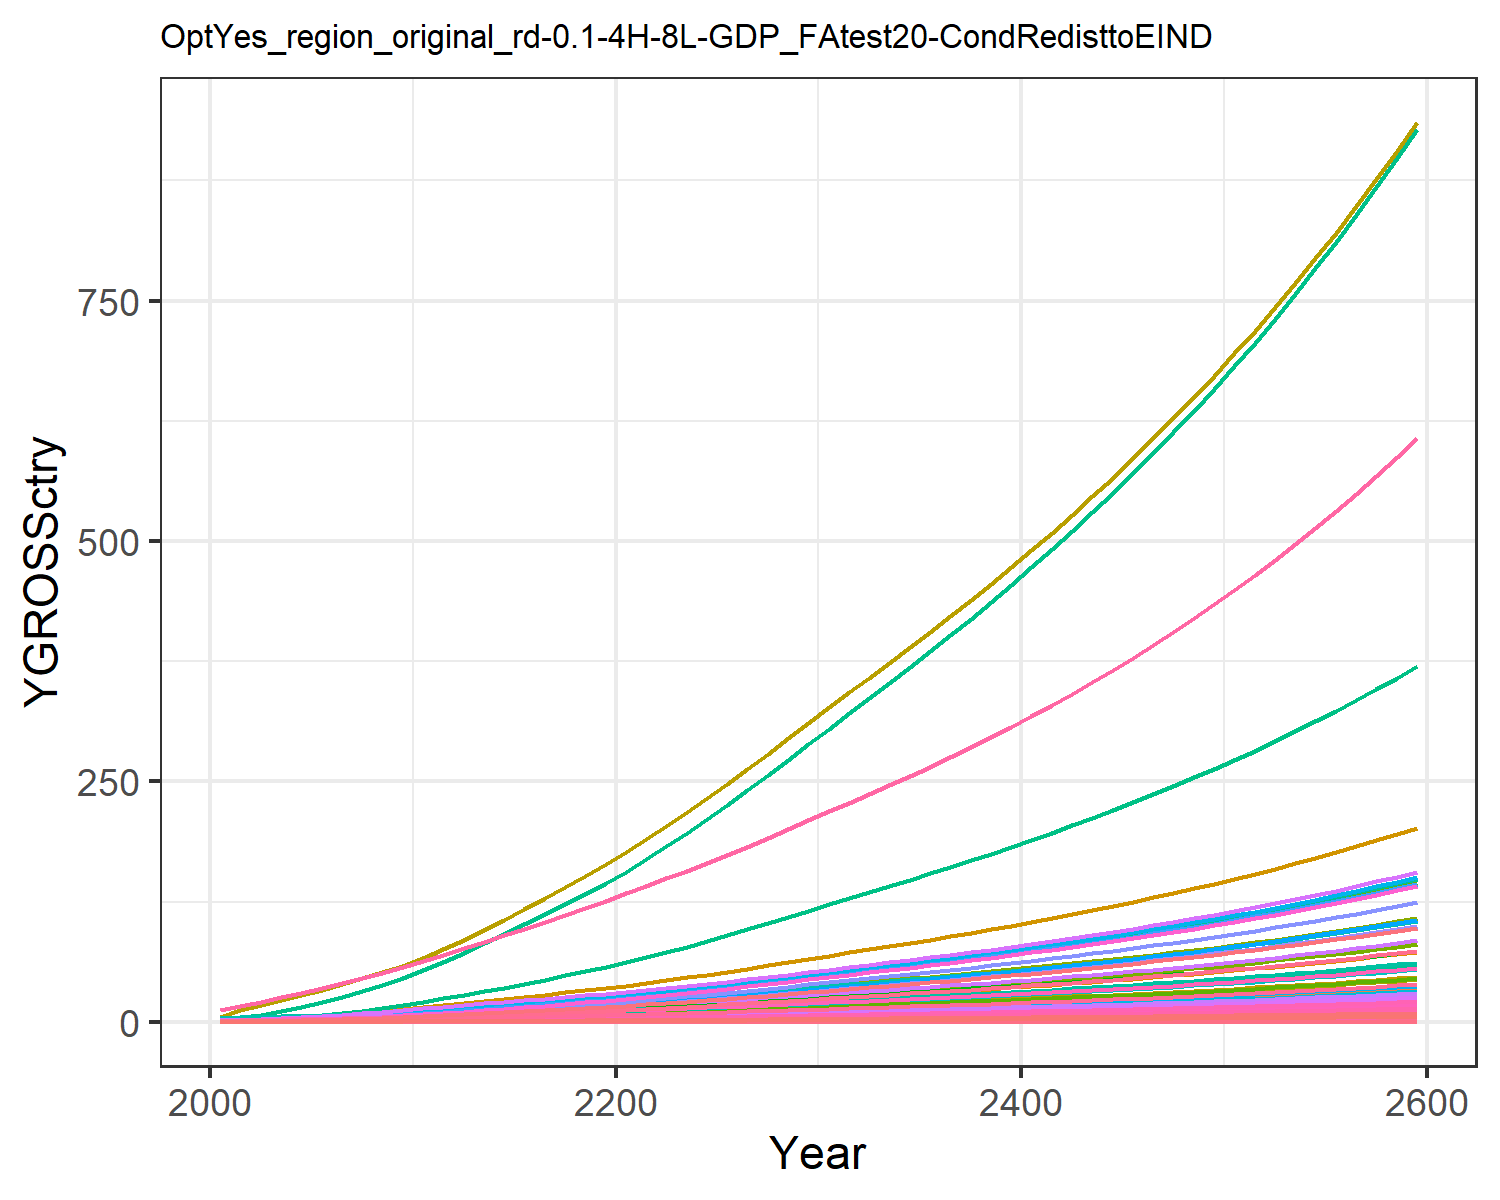

Source data for this figure (header and first rows):
0.018853978838997754, 0.040301129071862236, 0.010165438669766262, 0.3774099139141289, 0.40590282489173, 0.007751571851760122, 0.758082013299218, 0.25854341897928435, 0.047249844955456276, 0.0016238636003148837, 0.30657560419750846, 0.005170565761527711, 0.007279429204794612, 0.17141677304335884, 0.04055560391474781, 0.0386163103833662, 0.005330680504817779, 0.01259484903556952, 0.049157951262641504, 0.0014122981217094073, 0.03701780782792776, 1.4392407695780718, 0.0023445815536652474, 0.009093611893641846
0.03008, 0.07613, 0.01377, 0.6254, 0.6337, 0.0105, 1.005, 0.325, 0.06398, 0.003068, 0.3854, 0.009768, 0.01375, 0.2735, 0.05492, 0.06399, 0.008323, 0.01705, 0.06656, 0.002205, 0.0578, 2.247, 0.003661, 0.01451
0.04989, 0.1352, 0.01934, 0.9504, 0.9221, 0.01475, 1.295, 0.4127, 0.0899, 0.005446, 0.4894, 0.01734, 0.02441, 0.4536, 0.07716, 0.09724, 0.01211, 0.02396, 0.09353, 0.003208, 0.0841, 3.27, 0.005326, 0.02406
0.07666, 0.2214, 0.02556, 1.345, 1.257, 0.01949, 1.584, 0.5007, 0.1188, 0.00892, 0.5938, 0.0284, 0.03999, 0.697, 0.102, 0.1376, 0.01651, 0.03167, 0.1236, 0.004373, 0.1146, 4.456, 0.00726, 0.03697
0.1108, 0.3403, 0.03246, 1.805, 1.624, 0.02475, 1.86, 0.5896, 0.1509, 0.01371, 0.6991, 0.04366, 0.06146, 1.007, 0.1295, 0.1847, 0.02132, 0.04021, 0.157, 0.005649, 0.1481, 5.757, 0.009379, 0.05345
0.1501, 0.4811, 0.03984, 2.29, 2.001, 0.03038, 2.11, 0.6747, 0.1852, 0.01939, 0.8, 0.06173, 0.0869, 1.365, 0.1589, 0.2343, 0.02628, 0.04936, 0.1927, 0.006963, 0.1825, 7.096, 0.01156, 0.07241
0.1947, 0.6412, 0.04777, 2.813, 2.401, 0.03643, 2.339, 0.7568, 0.222, 0.02583, 0.8975, 0.08226, 0.1158, 1.77, 0.1906, 0.2878, 0.03154, 0.05919, 0.231, 0.008355, 0.219, 8.515, 0.01387, 0.09392
0.2469, 0.8354, 0.05622, 3.404, 2.834, 0.04287, 2.568, 0.8395, 0.2613, 0.03366, 0.9955, 0.1072, 0.1509, 2.245, 0.2243, 0.3483, 0.03722, 0.06965, 0.2718, 0.009862, 0.2585, 10.05, 0.01637, 0.1191
0.307, 1.067, 0.0651, 4.071, 3.299, 0.04964, 2.798, 0.9225, 0.3026, 0.043, 1.094, 0.1369, 0.1928, 2.791, 0.2597, 0.4165, 0.04332, 0.08066, 0.3148, 0.01148, 0.3008, 11.7, 0.01905, 0.1481
0.3752, 1.34, 0.07434, 4.817, 3.793, 0.05669, 3.027, 1.006, 0.3455, 0.054, 1.193, 0.1719, 0.2421, 3.412, 0.2966, 0.4929, 0.04982, 0.09211, 0.3595, 0.0132, 0.3459, 13.45, 0.02191, 0.181
0.4479, 1.612, 0.08526, 5.522, 4.32, 0.06501, 3.306, 1.105, 0.3963, 0.06495, 1.311, 0.2068, 0.2912, 4.072, 0.3401, 0.565, 0.05673, 0.1056, 0.4123, 0.01503, 0.394, 15.32, 0.02495, 0.216
0.5241, 1.862, 0.09825, 6.129, 4.872, 0.07492, 3.643, 1.223, 0.4567, 0.07504, 1.45, 0.2389, 0.3364, 4.765, 0.392, 0.6271, 0.06398, 0.1217, 0.4751, 0.01695, 0.4443, 17.28, 0.02814, 0.2528
0.6013, 2.12, 0.1126, 6.805, 5.484, 0.0859, 4.021, 1.356, 0.5236, 0.08543, 1.607, 0.272, 0.383, 5.467, 0.4494, 0.6963, 0.07202, 0.1396, 0.5447, 0.01908, 0.5001, 19.45, 0.03168, 0.29
0.6831, 2.386, 0.1276, 7.466, 6.096, 0.09727, 4.393, 1.487, 0.5929, 0.09615, 1.763, 0.3061, 0.431, 6.211, 0.5089, 0.7639, 0.08005, 0.158, 0.6168, 0.02121, 0.5559, 21.61, 0.03521, 0.3295
0.7687, 2.658, 0.143, 8.121, 6.714, 0.109, 4.766, 1.618, 0.6647, 0.1071, 1.919, 0.341, 0.4801, 6.989, 0.5705, 0.831, 0.08817, 0.1772, 0.6915, 0.02336, 0.6123, 23.81, 0.03878, 0.3708
0.8573, 2.933, 0.159, 8.776, 7.339, 0.1212, 5.144, 1.752, 0.7389, 0.1182, 2.077, 0.3762, 0.5297, 7.794, 0.6342, 0.8979, 0.09638, 0.197, 0.7687, 0.02554, 0.6693, 26.02, 0.04239, 0.4135
0.948, 3.208, 0.1754, 9.43, 7.971, 0.1338, 5.528, 1.887, 0.8153, 0.1293, 2.238, 0.4116, 0.5795, 8.619, 0.6998, 0.9649, 0.1047, 0.2173, 0.8482, 0.02773, 0.7269, 28.26, 0.04604, 0.4573
1.041, 3.483, 0.1923, 10.08, 8.608, 0.1466, 5.919, 2.026, 0.8938, 0.1404, 2.402, 0.4469, 0.6292, 9.464, 0.7672, 1.032, 0.113, 0.2382, 0.9299, 0.02995, 0.785, 30.52, 0.04972, 0.5021
1.135, 3.756, 0.2096, 10.73, 9.249, 0.1598, 6.319, 2.167, 0.9742, 0.1513, 2.57, 0.4819, 0.6784, 10.32, 0.8361, 1.098, 0.1215, 0.2597, 1.014, 0.03218, 0.8435, 32.79, 0.05342, 0.5476
1.231, 4.024, 0.2272, 11.38, 9.893, 0.1733, 6.727, 2.311, 1.056, 0.1621, 2.741, 0.5163, 0.7269, 11.19, 0.9066, 1.165, 0.1299, 0.2816, 1.099, 0.03442, 0.9022, 35.08, 0.05714, 0.5936
1.334, 4.313, 0.2457, 12.09, 10.59, 0.1874, 7.147, 2.46, 1.142, 0.1738, 2.917, 0.5533, 0.779, 12.13, 0.9803, 1.237, 0.1391, 0.3044, 1.188, 0.03684, 0.9656, 37.54, 0.06116, 0.6434
1.448, 4.631, 0.2651, 12.89, 11.35, 0.2022, 7.579, 2.614, 1.232, 0.1866, 3.1, 0.5942, 0.8366, 13.16, 1.058, 1.319, 0.1491, 0.3285, 1.282, 0.03951, 1.036, 40.26, 0.06559, 0.6982
1.566, 4.994, 0.2852, 13.72, 12.15, 0.2175, 8.023, 2.773, 1.326, 0.2012, 3.288, 0.6408, 0.9021, 14.24, 1.138, 1.403, 0.1596, 0.3533, 1.379, 0.04229, 1.108, 43.09, 0.0702, 0.7554
1.689, 5.376, 0.3058, 14.57, 12.98, 0.2332, 8.477, 2.936, 1.421, 0.2166, 3.481, 0.6898, 0.9711, 15.35, 1.22, 1.491, 0.1705, 0.3789, 1.479, 0.04516, 1.184, 46.02, 0.07497, 0.8146
1.815, 5.772, 0.3269, 15.46, 13.83, 0.2493, 8.944, 3.103, 1.52, 0.2326, 3.679, 0.7406, 1.043, 16.5, 1.304, 1.581, 0.1816, 0.405, 1.581, 0.04812, 1.261, 49.04, 0.07989, 0.8754
1.944, 6.18, 0.3486, 16.36, 14.7, 0.2658, 9.422, 3.274, 1.62, 0.249, 3.882, 0.7929, 1.116, 17.68, 1.391, 1.674, 0.1931, 0.4319, 1.686, 0.05116, 1.341, 52.14, 0.08493, 0.9379
2.078, 6.6, 0.3708, 17.29, 15.6, 0.2827, 9.917, 3.451, 1.723, 0.266, 4.092, 0.8468, 1.192, 18.89, 1.479, 1.769, 0.2049, 0.4594, 1.793, 0.0543, 1.423, 55.33, 0.09014, 1.002
2.214, 7.03, 0.3935, 18.25, 16.53, 0.3001, 10.42, 3.633, 1.829, 0.2833, 4.308, 0.902, 1.27, 20.13, 1.57, 1.867, 0.2171, 0.4875, 1.903, 0.05751, 1.507, 58.61, 0.09547, 1.068
2.353, 7.469, 0.4167, 19.22, 17.47, 0.3178, 10.95, 3.82, 1.937, 0.301, 4.529, 0.9583, 1.349, 21.39, 1.663, 1.967, 0.2295, 0.5163, 2.015, 0.0608, 1.594, 61.96, 0.1009, 1.135
2.495, 7.918, 0.4405, 20.22, 18.44, 0.3359, 11.48, 4.011, 2.048, 0.319, 4.757, 1.016, 1.43, 22.68, 1.757, 2.069, 0.2422, 0.5458, 2.13, 0.06417, 1.682, 65.4, 0.1065, 1.203
2.635, 8.362, 0.464, 21.21, 19.4, 0.3538, 12.01, 4.199, 2.157, 0.3369, 4.979, 1.073, 1.51, 23.96, 1.851, 2.17, 0.2547, 0.5749, 2.244, 0.06749, 1.769, 68.77, 0.112, 1.271
2.772, 8.795, 0.4869, 22.18, 20.32, 0.3712, 12.51, 4.38, 2.263, 0.3544, 5.194, 1.128, 1.589, 25.2, 1.942, 2.269, 0.2669, 0.6032, 2.354, 0.0707, 1.853, 72.05, 0.1174, 1.337
2.909, 9.23, 0.5099, 23.15, 21.25, 0.3888, 13.02, 4.562, 2.37, 0.3719, 5.41, 1.184, 1.667, 26.45, 2.034, 2.369, 0.279, 0.6317, 2.466, 0.07393, 1.938, 75.34, 0.1227, 1.403
3.048, 9.67, 0.5331, 24.14, 22.19, 0.4065, 13.54, 4.747, 2.478, 0.3896, 5.629, 1.241, 1.747, 27.72, 2.127, 2.47, 0.2914, 0.6606, 2.578, 0.0772, 2.023, 78.67, 0.1282, 1.47
3.189, 10.12, 0.5568, 25.14, 23.14, 0.4246, 14.07, 4.935, 2.588, 0.4076, 5.852, 1.298, 1.827, 29, 2.221, 2.572, 0.3039, 0.6899, 2.693, 0.08051, 2.11, 82.05, 0.1337, 1.538
3.332, 10.57, 0.5808, 26.17, 24.11, 0.4429, 14.61, 5.127, 2.7, 0.4258, 6.079, 1.356, 1.909, 30.3, 2.317, 2.677, 0.3167, 0.7197, 2.809, 0.08389, 2.199, 85.5, 0.1393, 1.607
3.478, 11.03, 0.6054, 27.21, 25.1, 0.4616, 15.16, 5.323, 2.814, 0.4444, 6.312, 1.415, 1.992, 31.62, 2.415, 2.785, 0.3297, 0.75, 2.927, 0.08734, 2.289, 89.01, 0.145, 1.677
3.626, 11.5, 0.6304, 28.28, 26.12, 0.4807, 15.72, 5.524, 2.93, 0.4632, 6.551, 1.475, 2.077, 32.96, 2.515, 2.894, 0.343, 0.781, 3.048, 0.09087, 2.382, 92.6, 0.1509, 1.749
3.777, 11.97, 0.656, 29.38, 27.15, 0.5002, 16.3, 5.731, 3.049, 0.4825, 6.795, 1.536, 2.163, 34.34, 2.617, 3.006, 0.3566, 0.8127, 3.172, 0.09447, 2.476, 96.28, 0.1568, 1.822
3.931, 12.46, 0.6821, 30.51, 28.21, 0.5201, 16.9, 5.942, 3.171, 0.5021, 7.046, 1.599, 2.251, 35.74, 2.721, 3.121, 0.3705, 0.8451, 3.299, 0.09816, 2.573, 100, 0.163, 1.896
4.088, 12.96, 0.7089, 31.66, 29.3, 0.5406, 17.51, 6.16, 3.295, 0.5222, 7.304, 1.663, 2.341, 37.17, 2.828, 3.239, 0.3848, 0.8783, 3.428, 0.1019, 2.672, 103.9, 0.1692, 1.972
4.249, 13.47, 0.7363, 32.84, 30.41, 0.5615, 18.14, 6.383, 3.422, 0.5427, 7.569, 1.728, 2.433, 38.63, 2.938, 3.36, 0.3994, 0.9123, 3.561, 0.1058, 2.774, 107.8, 0.1757, 2.049
4.413, 13.99, 0.7644, 34.05, 31.56, 0.5829, 18.78, 6.612, 3.553, 0.5637, 7.841, 1.795, 2.527, 40.12, 3.05, 3.484, 0.4144, 0.9471, 3.697, 0.1098, 2.878, 111.9, 0.1823, 2.129
4.581, 14.52, 0.7933, 35.3, 32.73, 0.6049, 19.45, 6.848, 3.687, 0.5851, 8.12, 1.863, 2.623, 41.65, 3.165, 3.612, 0.4299, 0.9829, 3.836, 0.1139, 2.985, 116.1, 0.1891, 2.21
4.754, 15.07, 0.8229, 36.58, 33.94, 0.6275, 20.13, 7.091, 3.825, 0.6071, 8.408, 1.933, 2.722, 43.22, 3.283, 3.743, 0.4457, 1.02, 3.979, 0.1181, 3.095, 120.3, 0.196, 2.293
4.931, 15.63, 0.8533, 37.9, 35.18, 0.6507, 20.83, 7.341, 3.966, 0.6297, 8.705, 2.005, 2.823, 44.83, 3.404, 3.878, 0.462, 1.057, 4.126, 0.1224, 3.208, 124.7, 0.2032, 2.378
5.112, 16.2, 0.8845, 39.25, 36.45, 0.6745, 21.56, 7.598, 4.111, 0.6528, 9.009, 2.079, 2.927, 46.48, 3.529, 4.017, 0.4787, 1.096, 4.277, 0.1268, 3.324, 129.2, 0.2105, 2.466
5.298, 16.79, 0.9167, 40.65, 37.76, 0.699, 22.3, 7.863, 4.261, 0.6766, 9.324, 2.154, 3.033, 48.17, 3.657, 4.159, 0.4959, 1.136, 4.433, 0.1314, 3.444, 133.9, 0.2181, 2.556
5.49, 17.4, 0.9497, 42.09, 39.11, 0.7242, 23.07, 8.136, 4.414, 0.701, 9.647, 2.232, 3.142, 49.91, 3.789, 4.306, 0.5136, 1.177, 4.593, 0.1361, 3.567, 138.7, 0.2259, 2.648
5.686, 18.02, 0.9837, 43.57, 40.5, 0.7501, 23.86, 8.417, 4.572, 0.7261, 9.98, 2.312, 3.255, 51.7, 3.925, 4.458, 0.5319, 1.219, 4.757, 0.1409, 3.693, 143.6, 0.2339, 2.742
5.888, 18.66, 1.019, 45.09, 41.93, 0.7768, 24.68, 8.707, 4.735, 0.7518, 10.32, 2.394, 3.37, 53.53, 4.064, 4.613, 0.5507, 1.262, 4.926, 0.1459, 3.824, 148.7, 0.2422, 2.84
6.096, 19.32, 1.055, 46.66, 43.4, 0.8043, 25.52, 9.005, 4.903, 0.7783, 10.68, 2.478, 3.489, 55.42, 4.208, 4.774, 0.57, 1.307, 5.1, 0.151, 3.958, 153.9, 0.2507, 2.94
6.309, 19.99, 1.092, 48.28, 44.92, 0.8326, 26.39, 9.313, 5.075, 0.8056, 11.04, 2.565, 3.611, 57.36, 4.356, 4.94, 0.59, 1.353, 5.28, 0.1563, 4.097, 159.3, 0.2595, 3.043
6.529, 20.69, 1.13, 49.95, 46.49, 0.8618, 27.29, 9.631, 5.253, 0.8337, 11.42, 2.655, 3.737, 59.36, 4.509, 5.11, 0.6105, 1.4, 5.465, 0.1617, 4.24, 164.8, 0.2685, 3.149
6.755, 21.41, 1.17, 51.67, 48.1, 0.8918, 28.21, 9.959, 5.436, 0.8626, 11.81, 2.747, 3.867, 61.42, 4.666, 5.287, 0.6317, 1.449, 5.656, 0.1674, 4.387, 170.6, 0.2778, 3.258
6.989, 22.15, 1.21, 53.44, 49.77, 0.9228, 29.16, 10.3, 5.625, 0.8923, 12.21, 2.841, 4, 63.54, 4.828, 5.468, 0.6536, 1.499, 5.852, 0.1732, 4.539, 176.5, 0.2875, 3.371
7.229, 22.91, 1.252, 55.27, 51.48, 0.9548, 30.14, 10.65, 5.82, 0.923, 12.62, 2.939, 4.138, 65.72, 4.995, 5.655, 0.6761, 1.551, 6.055, 0.1791, 4.695, 182.5, 0.2974, 3.487
7.476, 23.69, 1.295, 57.16, 53.25, 0.9878, 31.16, 11.01, 6.021, 0.9546, 13.05, 3.04, 4.279, 67.97, 5.168, 5.849, 0.6994, 1.605, 6.264, 0.1853, 4.857, 188.8, 0.3076, 3.606
7.731, 24.5, 1.34, 59.11, 55.08, 1.022, 32.2, 11.38, 6.228, 0.9872, 13.49, 3.143, 4.425, 70.29, 5.346, 6.048, 0.7234, 1.66, 6.48, 0.1917, 5.023, 195.3, 0.3182, 3.729
7.994, 25.33, 1.386, 61.12, 56.97, 1.057, 33.28, 11.76, 6.442, 1.021, 13.94, 3.25, 4.576, 72.68, 5.53, 6.254, 0.7482, 1.717, 6.703, 0.1982, 5.195, 202, 0.3291, 3.856
